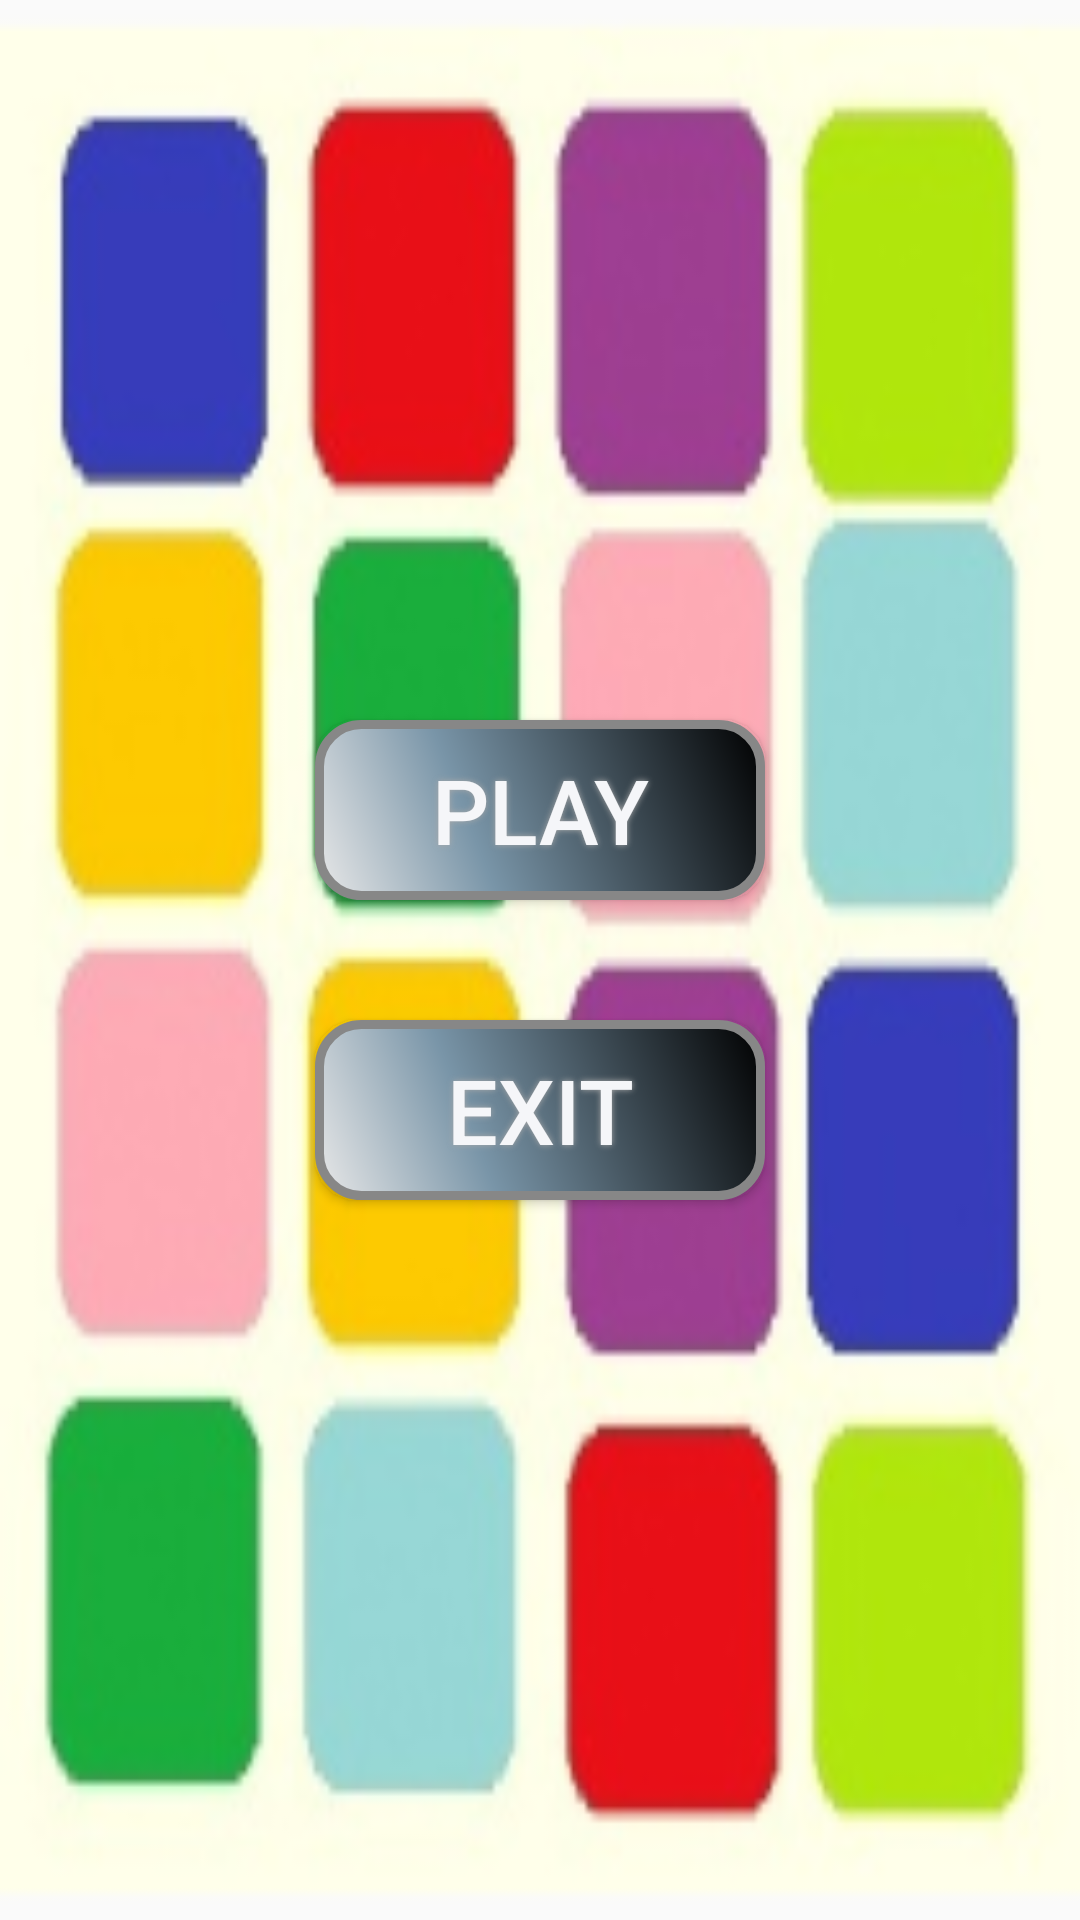

Layout XML and referenced resources for this Android screen:
<!-- AndroidManifest.xml: application theme AppTheme -->
<!-- res/layout/activity_main.xml -->
<?xml version="1.0" encoding="utf-8"?>
<LinearLayout xmlns:android="http://schemas.android.com/apk/res/android"
    xmlns:tools="http://schemas.android.com/tools"
    android:layout_width="match_parent"
    android:layout_height="match_parent"
    android:background="@drawable/ic_colors"
    android:orientation="vertical"
    android:paddingBottom="@dimen/activity_vertical_margin"
    android:paddingLeft="@dimen/activity_horizontal_margin"
    android:paddingRight="@dimen/activity_horizontal_margin"
    android:paddingTop="@dimen/activity_vertical_margin"
    tools:context="com.example.gameofcardscolors.MainActivity"
    android:gravity="center">



    <Button
        android:textColor="#f5f6f9"
        android:textSize="@dimen/text_size_large"
        android:id="@+id/btnPlay"
        android:layout_width="150dp"
        android:layout_height="60dp"
        android:shadowColor="#A8A8A8"
        android:shadowDx="0"
        android:shadowDy="0"
        android:shadowRadius="5"
        android:text="@string/play"
        android:background="@drawable/buttonshape"
        />

    <Button
        android:textColor="#f5f6f9"
        android:textSize="30sp"
        android:id="@+id/btnExit"
        android:layout_width="150dp"
        android:layout_height="60dp"
        android:shadowColor="#A8A8A8"
        android:shadowDx="0"
        android:shadowDy="0"
        android:shadowRadius="5"
        android:text="@string/exit"
        android:layout_marginTop="40dp"
        android:background="@drawable/buttonshape" />
</LinearLayout>
<!-- resources referenced by this layout -->
<resources>
  <dimen name="activity_horizontal_margin">16dp</dimen>
  <dimen name="activity_vertical_margin">16dp</dimen>
  <dimen name="text_size_large">30sp</dimen>
  <!-- drawable buttonshape (drawable) -->
  <?xml version="1.0" encoding="utf-8"?>
  <shape xmlns:android="http://schemas.android.com/apk/res/android"
      android:shape="rectangle">
      <corners android:radius="14dp" />
      <gradient
          android:angle="45"
          android:centerColor="#7995A8"
          android:centerX="35%"
          android:endColor="#000000"
          android:startColor="#E8E8E8"
          android:type="linear" />
  
      <size
          android:width="150dp"
          android:height="60dp" />
      <stroke
          android:width="3dp"
          android:color="#878787" />
  </shape>
  <!-- drawable ic_colors: png bitmap (drawable-hdpi, 14178 bytes) -->
  <string name="exit">Exit</string>
  <string name="play">Play</string>
  <style name="AppTheme" parent="Theme.AppCompat.Light.DarkActionBar">
      
      <item name="colorPrimary">@color/colorPrimary</item>
      <item name="colorPrimaryDark">@color/colorPrimaryDark</item>
      <item name="colorAccent">@color/colorAccent</item>
  
  </style>
  <color name="colorPrimary">#686a73</color>
  <color name="colorPrimaryDark">#0d0d0d</color>
  <color name="colorAccent">#7de5ea</color>
</resources>
